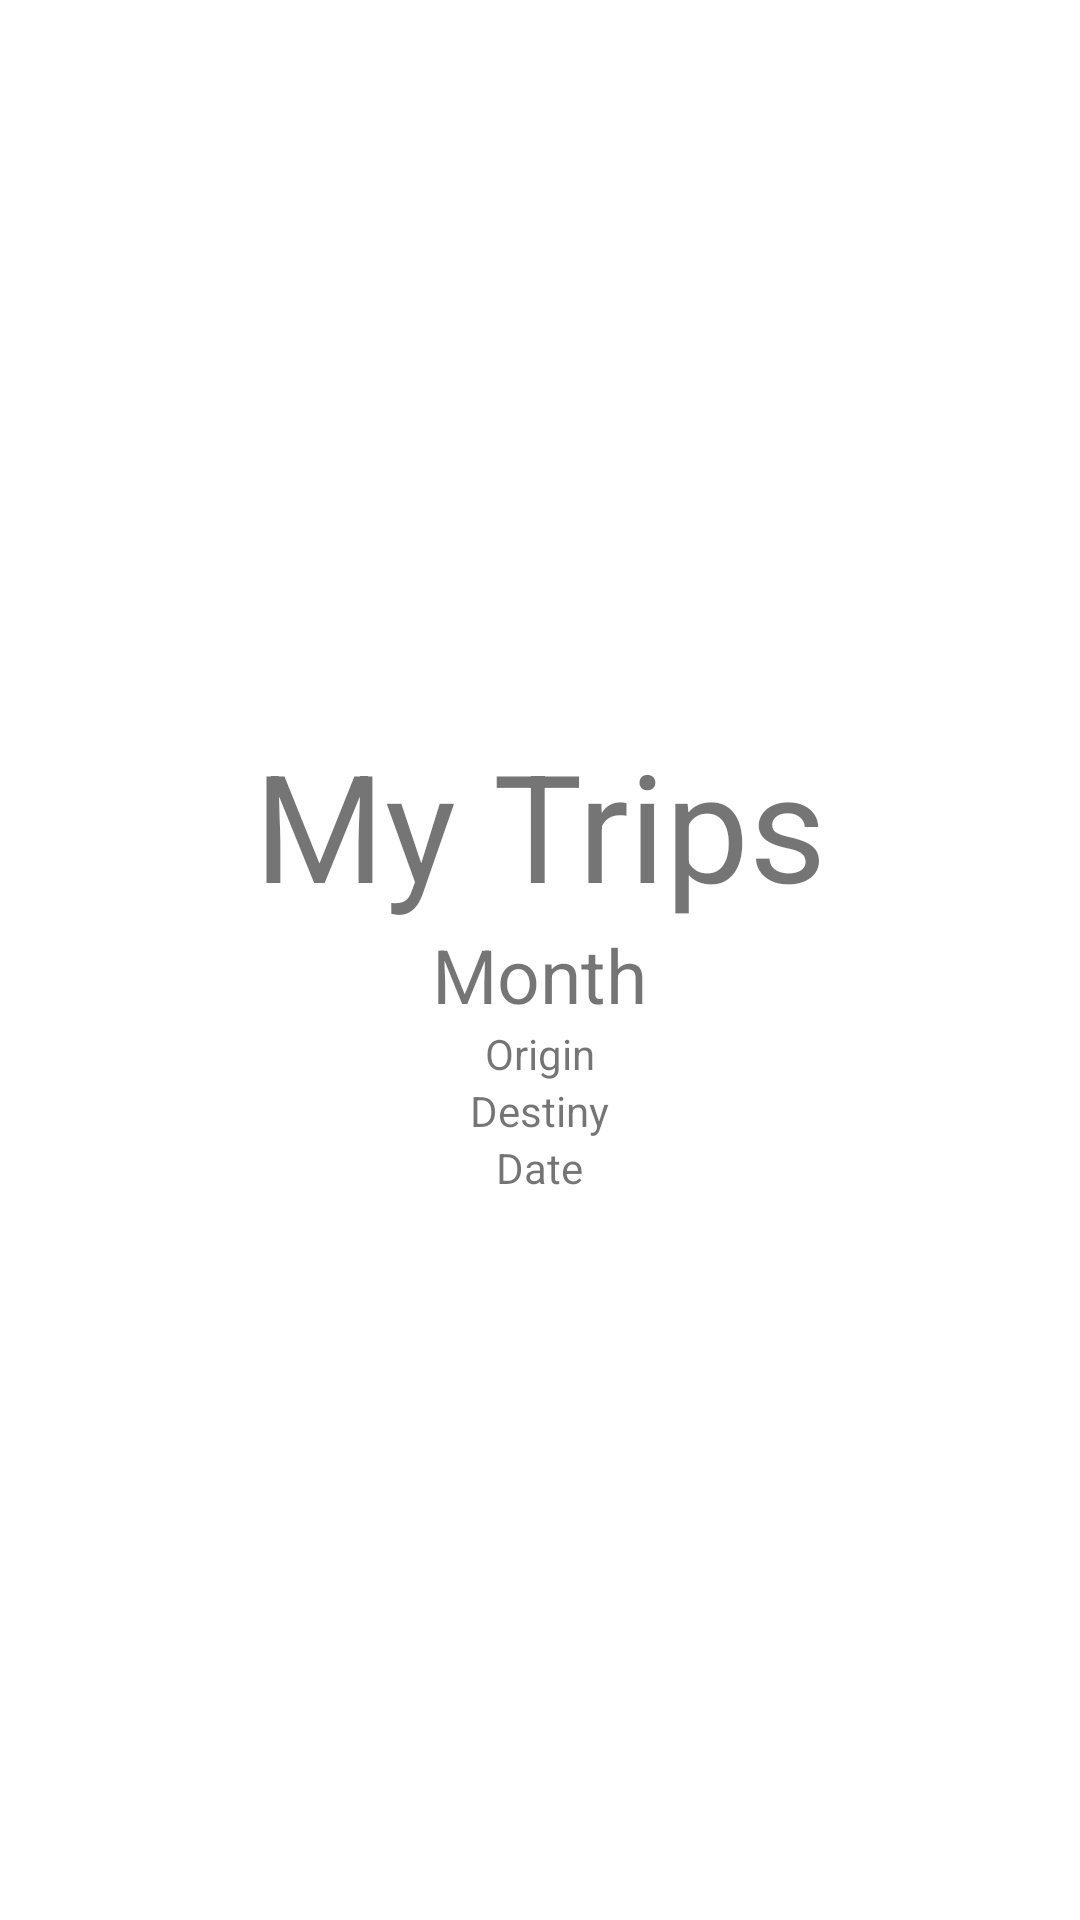

Reconstruct the res/layout file that produces this screen, plus the resources it refers to.
<!-- AndroidManifest.xml: application theme Theme.PayAndGo -->
<!-- res/layout/activity_travels.xml -->
<?xml version="1.0" encoding="utf-8"?>
<androidx.constraintlayout.widget.ConstraintLayout xmlns:android="http://schemas.android.com/apk/res/android"
    xmlns:app="http://schemas.android.com/apk/res-auto"
    xmlns:tools="http://schemas.android.com/tools"
    android:layout_width="match_parent"
    android:layout_height="match_parent"
    tools:context=".TravelsActivity">

    <LinearLayout
        android:layout_width="match_parent"
        android:layout_height="match_parent"
        android:orientation="vertical"
        android:layout_centerVertical="true"
        android:gravity="center">


        <TextView
            android:layout_width="wrap_content"
            android:layout_height="wrap_content"
            android:layout_gravity="top|center_horizontal"
            android:text="My Trips"
            android:textSize="50dp"></TextView>

        <TextView
            android:layout_width="wrap_content"
            android:layout_height="wrap_content"
            android:layout_gravity="top|center_horizontal"
            android:text="Month"
            android:textSize="25dp"></TextView>

        <TextView
            android:layout_width="wrap_content"
            android:layout_height="wrap_content"
            android:layout_gravity="top|center_horizontal"
            android:text="Origin">
        </TextView>
        <TextView
            android:layout_width="wrap_content"
            android:layout_height="wrap_content"
            android:layout_gravity="top|center_horizontal"
            android:text="Destiny"></TextView>

        <TextView
            android:layout_width="wrap_content"
            android:layout_height="wrap_content"
            android:layout_gravity="top|center_horizontal"
            android:text="Date"></TextView>

    </LinearLayout>


</androidx.constraintlayout.widget.ConstraintLayout>
<!-- resources referenced by this layout -->
<resources>
  <style name="Theme.PayAndGo" parent="Theme.MaterialComponents.DayNight.DarkActionBar">
          
          <item name="colorPrimary">#ff5c5c</item>
          <item name="colorPrimaryVariant">#ff8f89</item>
          <item name="colorOnPrimary">#c62332</item>
          
          <item name="colorSecondary">#f4c5d3</item>
          <item name="colorSecondaryVariant">#fff8ff</item>
          <item name="colorOnSecondary">#c194a2</item>
          
          <item name="android:statusBarColor" tools:targetApi="l">?attr/colorPrimaryVariant</item>
          
      </style>
</resources>
